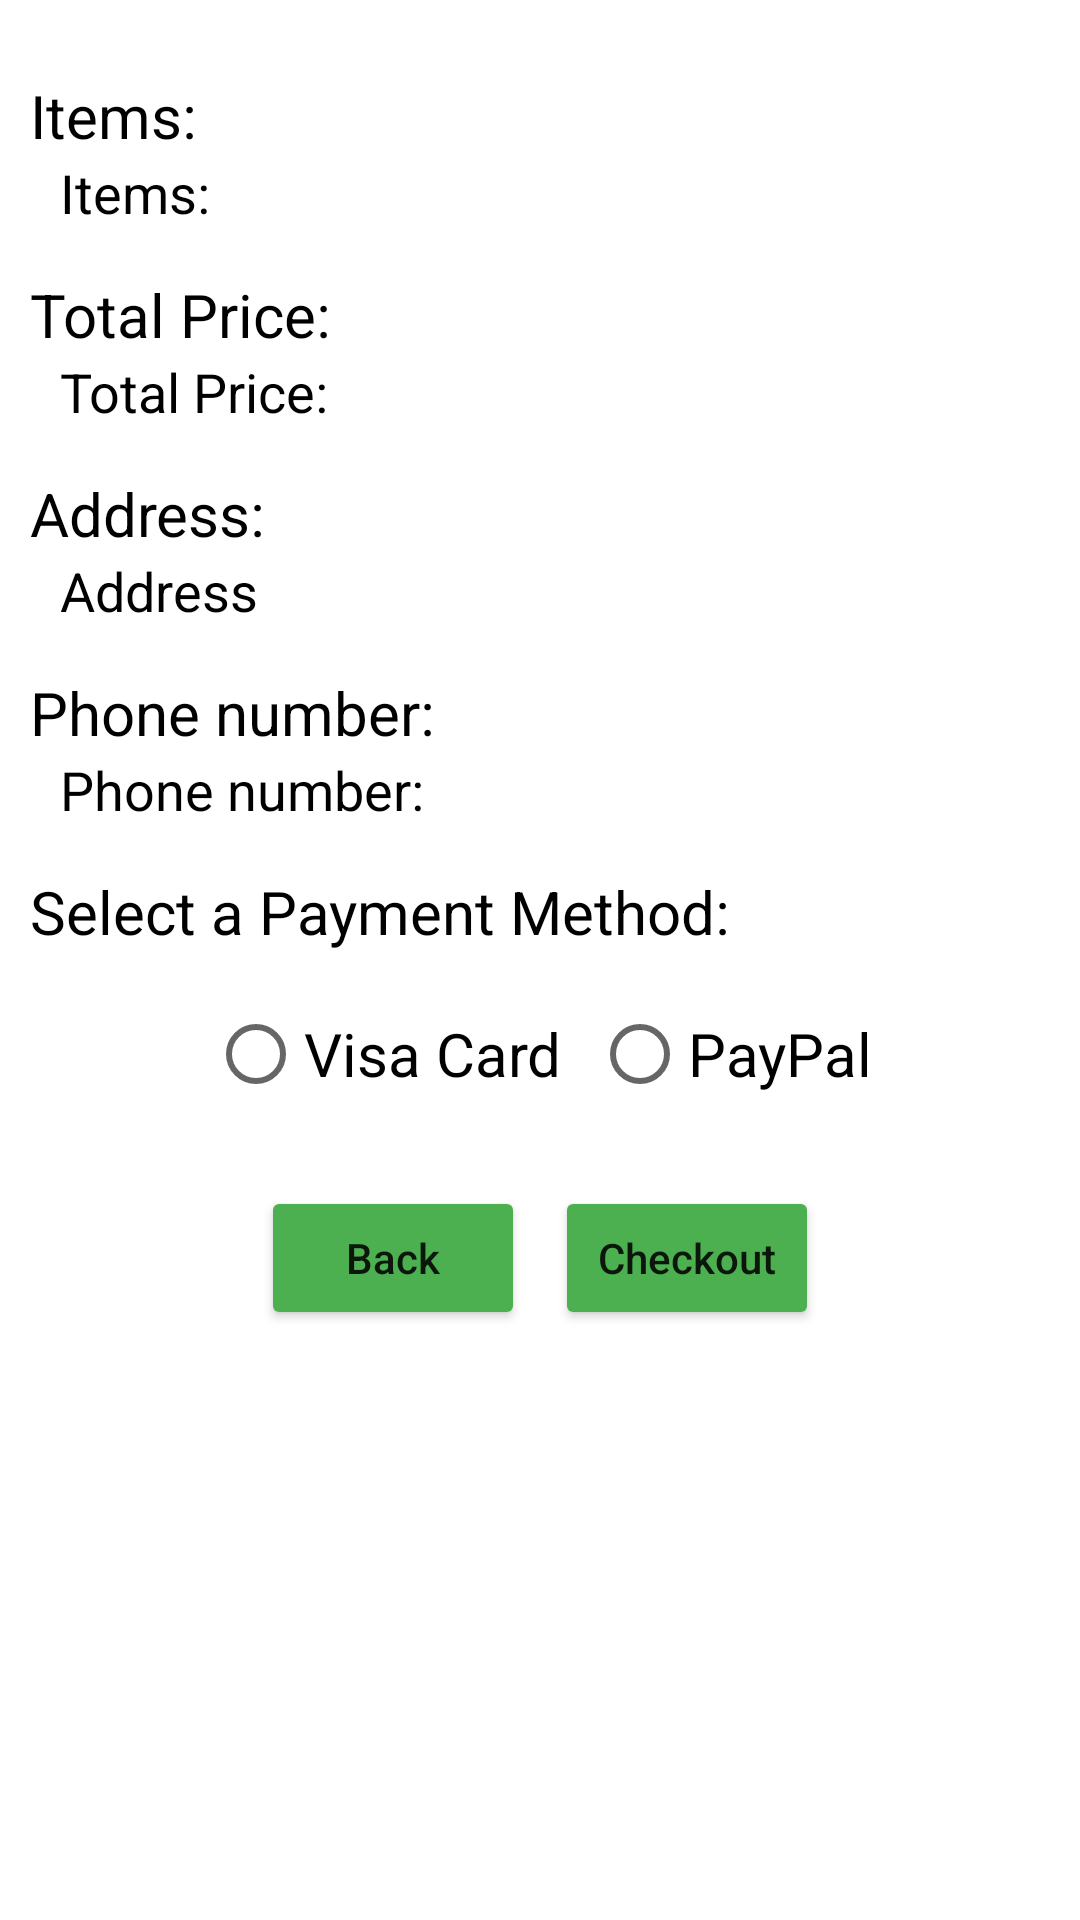

Reconstruct the res/layout file that produces this screen, plus the resources it refers to.
<!-- AndroidManifest.xml: application theme Theme.DeliveryShopping -->
<!-- res/layout/cart_fragment_three.xml -->
<?xml version="1.0" encoding="utf-8"?>
<LinearLayout
    xmlns:android="http://schemas.android.com/apk/res/android"
    android:layout_width="match_parent"
    android:layout_height="match_parent"
    android:orientation="vertical"
    android:padding="10dp">

    <TextView
        android:layout_width="wrap_content"
        android:layout_height="wrap_content"
        android:text="@string/items"
        android:textColor="@color/black"
        android:layout_marginTop="15dp"
        android:textSize="20sp"/>
    <TextView
        android:layout_width="wrap_content"
        android:layout_height="wrap_content"
        android:text="@string/items"
        android:textColor="@color/black"
        android:textSize="18sp"
        android:layout_marginStart="10dp"
        android:id="@+id/thirdCartItems"/>
    <TextView
        android:layout_width="wrap_content"
        android:layout_height="wrap_content"
        android:text="@string/total_price"
        android:textColor="@color/black"
        android:textSize="20sp"
        android:layout_marginTop="15dp"/>
    <TextView
        android:layout_width="wrap_content"
        android:layout_height="wrap_content"
        android:text="@string/total_price"
        android:textColor="@color/black"
        android:layout_marginStart="10dp"
        android:id="@+id/thirdTotalPrice"
        android:textSize="18sp"/>
    <TextView
        android:layout_width="wrap_content"
        android:layout_height="wrap_content"
        android:text="@string/addres"
        android:textColor="@color/black"
        android:textSize="20sp"
        android:layout_marginTop="15dp"/>
    <TextView
        android:layout_width="wrap_content"
        android:layout_height="wrap_content"
        android:text="@string/address"
        android:textColor="@color/black"
        android:layout_marginStart="10dp"
        android:id="@+id/thirdAddress"
        android:textSize="18sp"/>
    <TextView
        android:layout_width="wrap_content"
        android:layout_height="wrap_content"
        android:text="@string/phone"
        android:textColor="@color/black"
        android:textSize="20sp"
        android:layout_marginTop="15dp"/>
    <TextView
        android:layout_width="wrap_content"
        android:layout_height="wrap_content"
        android:text="@string/phone"
        android:textColor="@color/black"
        android:layout_marginStart="10dp"
        android:id="@+id/thirdPhone"
        android:textSize="18sp"/>

    <TextView
        android:layout_width="wrap_content"
        android:layout_height="wrap_content"
        android:text="@string/paymentMethod"
        android:textColor="@color/black"
        android:textSize="20sp"
        android:layout_marginTop="15dp"/>

    <RadioGroup
        android:layout_width="wrap_content"
        android:layout_height="wrap_content"
        android:id="@+id/radioGroup"
        android:orientation="horizontal"
        android:layout_gravity="center"
        android:layout_marginTop="10dp">

        <RadioButton
            android:layout_width="wrap_content"
            android:layout_height="wrap_content"
            android:text="@string/visa_card"
            android:textSize="20sp"
            android:textColor="@color/black"
            android:id="@+id/visaCard"/>
        <RadioButton
            android:layout_width="wrap_content"
            android:layout_height="wrap_content"
            android:text="@string/paypal"
            android:textSize="20sp"
            android:layout_marginStart="10dp"
            android:textColor="@color/black"
            android:id="@+id/paypal"/>
    </RadioGroup>
    <LinearLayout
        android:layout_width="wrap_content"
        android:layout_height="wrap_content"
        android:orientation="horizontal"
        android:layout_gravity="center"
        android:layout_marginTop="20dp">

        <Button
            android:layout_width="wrap_content"
            android:layout_height="wrap_content"
            android:text="@string/back"
            android:backgroundTint="#4CAF50"
            android:textAllCaps="false"
            android:id="@+id/thirdBackBtn"/>
        <Button
            android:layout_width="wrap_content"
            android:layout_height="wrap_content"
            android:text="@string/checkout"
            android:textAllCaps="false"
            android:backgroundTint="#4CAF50"
            android:layout_marginStart="10dp"
            android:id="@+id/thirdNextBtn"/>

    </LinearLayout>



</LinearLayout>
<!-- resources referenced by this layout -->
<resources>
  <string name="addres">Address:</string>
  <string name="address">Address</string>
  <string name="back">Back</string>
  <string name="checkout">Checkout</string>
  <string name="items">Items:</string>
  <string name="paymentMethod">Select a Payment Method:</string>
  <string name="paypal">PayPal</string>
  <string name="phone">Phone number:</string>
  <string name="total_price">Total Price:</string>
  <string name="visa_card">Visa Card</string>
  <style name="Theme.DeliveryShopping" parent="Theme.MaterialComponents.DayNight.NoActionBar">
          
          <item name="colorPrimary">@color/purple_500</item>
          <item name="colorPrimaryVariant">@color/purple_700</item>
          <item name="colorOnPrimary">@color/white</item>
          
          <item name="colorSecondary">@color/teal_200</item>
          <item name="colorSecondaryVariant">@color/teal_700</item>
          <item name="colorOnSecondary">@color/black</item>
          
          <item name="android:statusBarColor" tools:targetApi="l">?attr/colorPrimaryVariant</item>
          
      </style>
  <!-- not gathered from this repository: default colours our renderer supplied (Android Studio template values) -->
  <color name="purple_500">#FF6200EE</color>
  <color name="purple_700">#FF3700B3</color>
  <color name="teal_200">#FF03DAC5</color>
  <color name="teal_700">#FF018786</color>
  <color name="black">#FF000000</color>
  <color name="white">#FFFFFFFF</color>
</resources>
